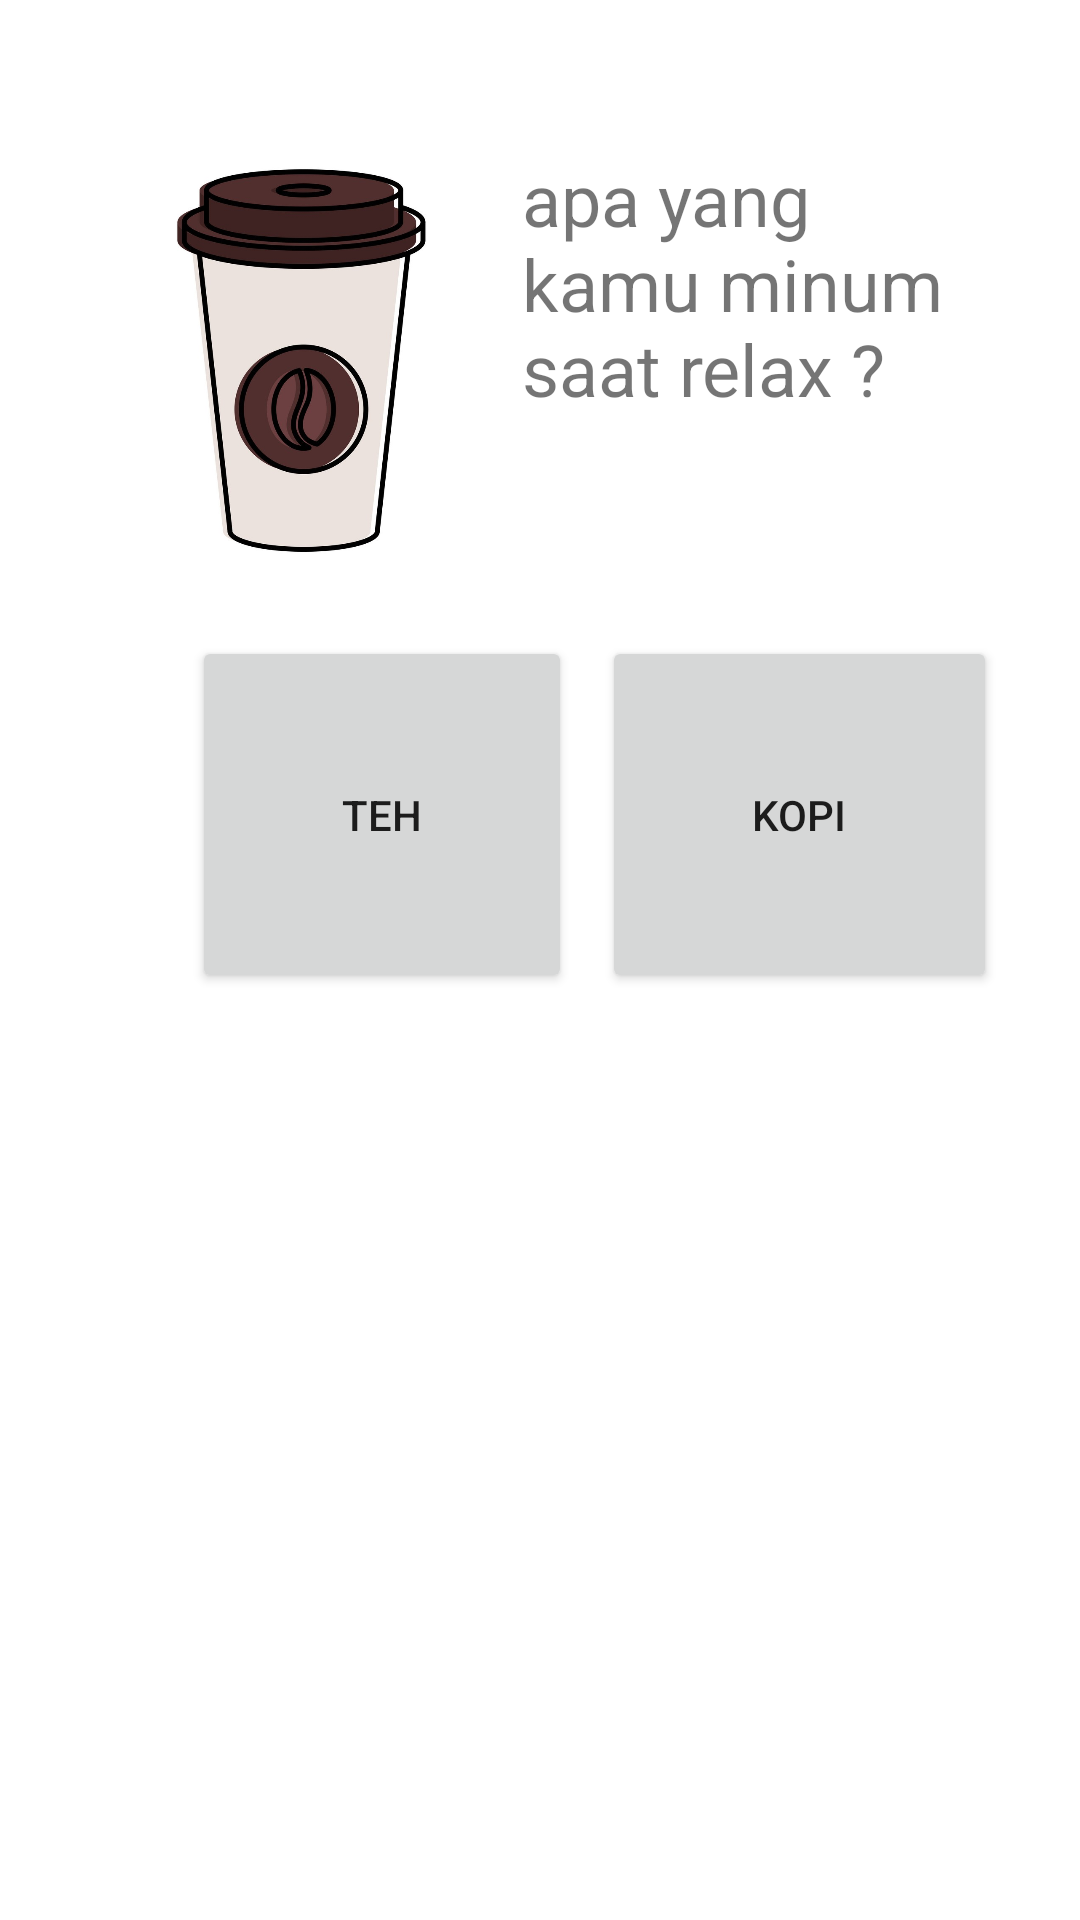

The Android layout XML behind this screen, and the referenced resources:
<!-- AndroidManifest.xml: application theme Theme.Tehvskopi2 -->
<!-- res/layout/fragment_quiz.xml -->
<?xml version="1.0" encoding="utf-8"?>
<layout xmlns:tools="http://schemas.android.com/tools"
    xmlns:app="http://schemas.android.com/apk/res-auto"
    xmlns:android="http://schemas.android.com/apk/res/android">
<androidx.constraintlayout.widget.ConstraintLayout
    android:layout_width="match_parent"
    android:layout_height="match_parent"
    tools:context=".QuizFragment">


    <ImageView
        android:id="@+id/imageView2"
        android:layout_width="149dp"
        android:layout_height="137dp"
        android:layout_marginStart="25dp"
        android:layout_marginTop="50dp"
        android:src="@drawable/cup"
        app:layout_constraintStart_toStartOf="parent"
        app:layout_constraintTop_toTopOf="parent" />

    <TextView
        android:id="@+id/question_text"
        android:layout_width="0dp"
        android:layout_height="wrap_content"
        android:layout_marginEnd="25dp"
        android:text="apa yang kamu minum saat relax ?"
        android:textSize="24sp"
        app:layout_constraintEnd_toEndOf="parent"
        app:layout_constraintStart_toEndOf="@+id/imageView2"
        app:layout_constraintTop_toTopOf="@+id/imageView2" />

    <Button
        android:id="@+id/kopi_btn"
        android:layout_width="wrap_content"
        android:layout_height="wrap_content"
        android:layout_marginStart="39dp"
        android:layout_marginTop="25dp"
        android:padding="50dp"
        android:text="teh"
        app:layout_constraintStart_toStartOf="@+id/imageView2"
        app:layout_constraintTop_toBottomOf="@+id/imageView2" />

    <Button
        android:id="@+id/teh_btn"
        android:layout_width="wrap_content"
        android:layout_height="wrap_content"
        android:layout_marginStart="10dp"
        android:padding="50dp"
        android:text="kopi"
        app:layout_constraintBottom_toBottomOf="@+id/kopi_btn"
        app:layout_constraintStart_toEndOf="@+id/kopi_btn"
        app:layout_constraintTop_toTopOf="@+id/kopi_btn" />
</androidx.constraintlayout.widget.ConstraintLayout>
</layout>
<!-- resources referenced by this layout -->
<resources>
  <!-- drawable cup: jpg bitmap (drawable, 132295 bytes) -->
  <style name="Theme.Tehvskopi2" parent="Theme.MaterialComponents.DayNight.DarkActionBar">
          
          <item name="colorPrimary">@color/purple_500</item>
          <item name="colorPrimaryVariant">@color/purple_700</item>
          <item name="colorOnPrimary">@color/white</item>
          
          <item name="colorSecondary">@color/teal_200</item>
          <item name="colorSecondaryVariant">@color/teal_700</item>
          <item name="colorOnSecondary">@color/black</item>
          
          <item name="android:statusBarColor" tools:targetApi="l">?attr/colorPrimaryVariant</item>
          
      </style>
  <!-- not gathered from this repository: default colours our renderer supplied (Android Studio template values) -->
  <color name="purple_500">#FF6200EE</color>
  <color name="purple_700">#FF3700B3</color>
  <color name="teal_200">#FF03DAC5</color>
  <color name="teal_700">#FF018786</color>
  <color name="black">#FF000000</color>
  <color name="white">#FFFFFFFF</color>
</resources>
